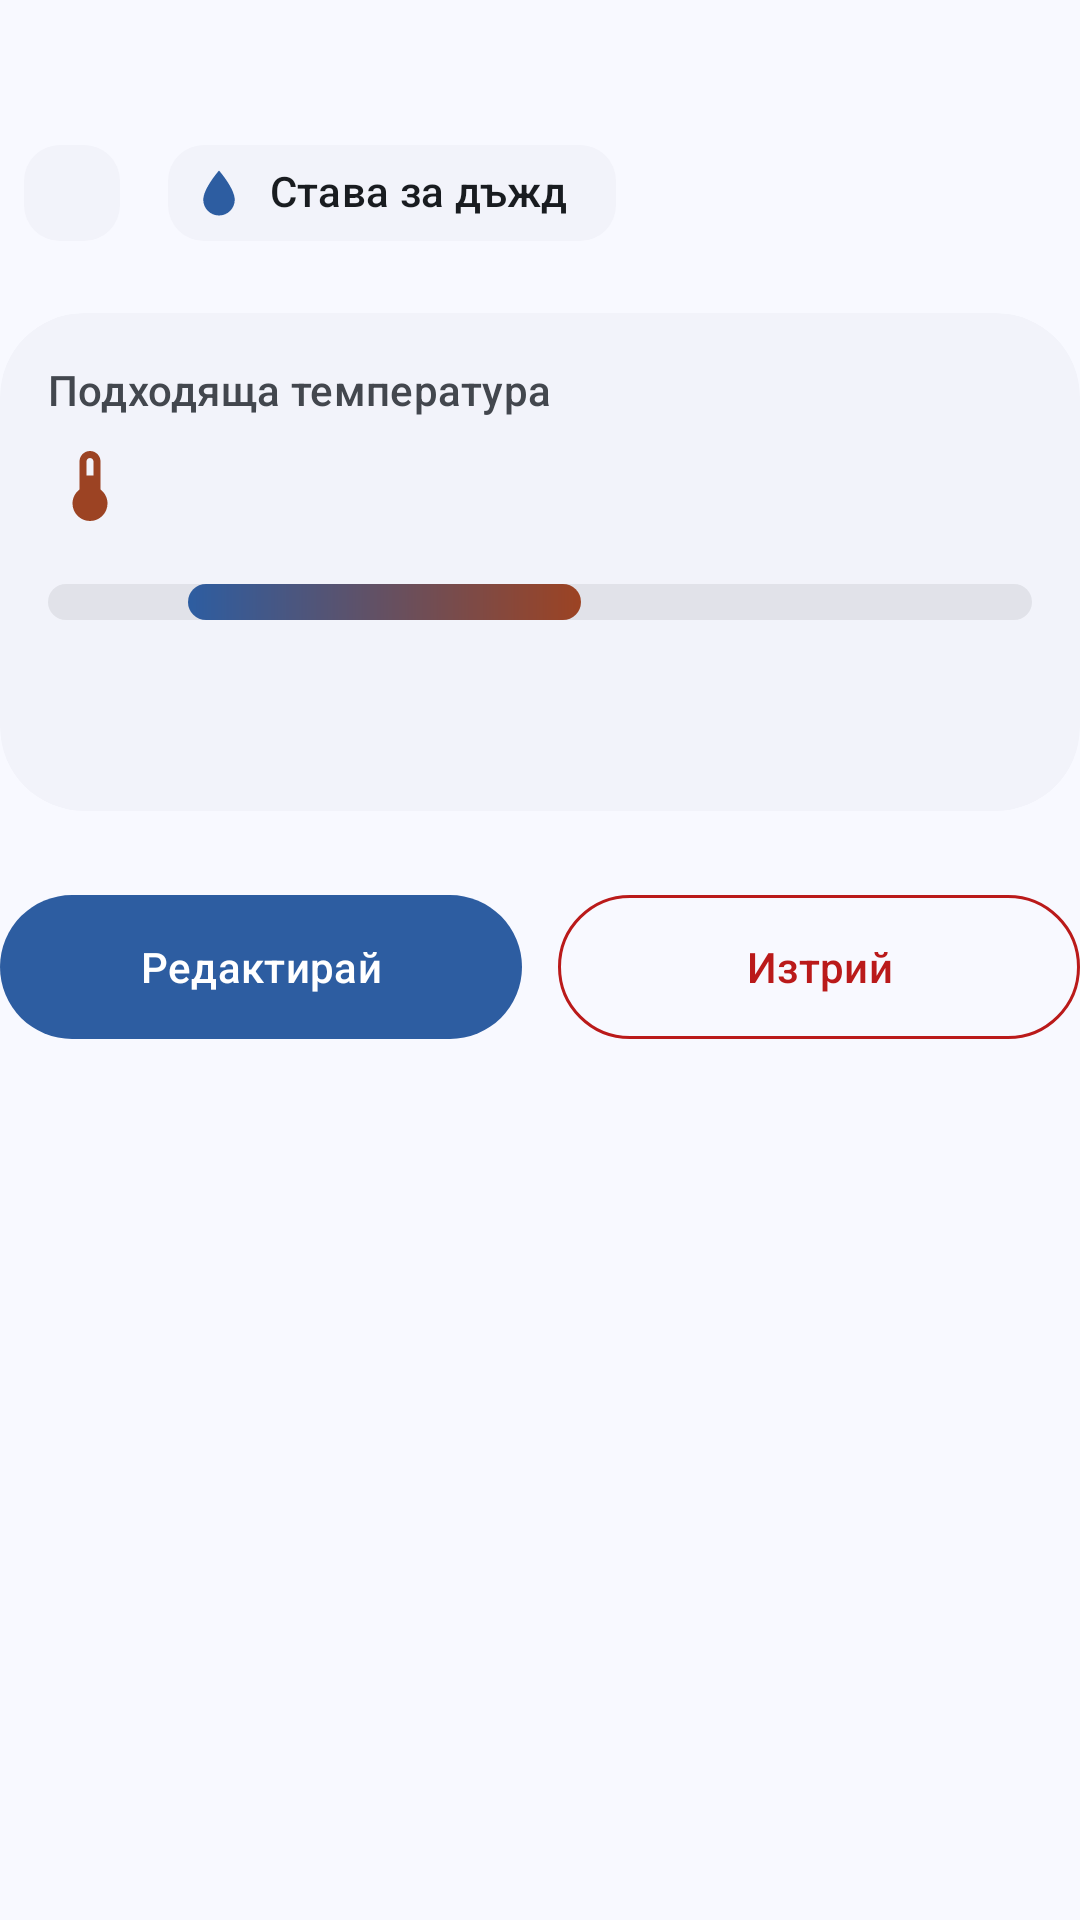

Android layout source for this screen:
<!-- AndroidManifest.xml: application theme Theme.WhatToWearProject -->
<!-- res/layout/view_clothing_detail_info.xml -->
<?xml version="1.0" encoding="utf-8"?>
<LinearLayout xmlns:android="http://schemas.android.com/apk/res/android"
    xmlns:app="http://schemas.android.com/apk/res-auto"
    xmlns:tools="http://schemas.android.com/tools"
    android:layout_width="match_parent"
    android:layout_height="wrap_content"
    android:orientation="vertical">

    <TextView
        android:id="@+id/text_name"
        android:layout_width="wrap_content"
        android:layout_height="wrap_content"
        android:textAppearance="?attr/textAppearanceHeadlineSmall"
        android:textColor="?attr/colorOnSurface"
        android:textStyle="bold"
        tools:text="Черно зимно яке" />

    
    <com.google.android.material.chip.ChipGroup
        android:layout_width="match_parent"
        android:layout_height="wrap_content"
        android:layout_marginTop="8dp">

        <com.google.android.material.chip.Chip
            android:id="@+id/chip_kind"
            style="@style/Widget.WhatToWear.Chip.Info"
            android:layout_width="wrap_content"
            android:layout_height="wrap_content"
            tools:chipIcon="@drawable/ic_type_jacket"
            tools:text="Палто" />

        <com.google.android.material.chip.Chip
            android:id="@+id/chip_waterproof"
            style="@style/Widget.WhatToWear.Chip.Info"
            android:layout_width="wrap_content"
            android:layout_height="wrap_content"
            android:text="@string/waterproof"
            app:chipIcon="@drawable/ic_water_drop" />
    </com.google.android.material.chip.ChipGroup>

    
    <com.google.android.material.card.MaterialCardView
        style="@style/Widget.WhatToWear.FormCard"
        android:layout_width="match_parent"
        android:layout_height="wrap_content"
        android:layout_marginTop="16dp">

        <LinearLayout
            android:layout_width="match_parent"
            android:layout_height="wrap_content"
            android:orientation="vertical"
            android:padding="16dp">

            <TextView
                android:layout_width="wrap_content"
                android:layout_height="wrap_content"
                android:text="@string/detail_temp_title"
                android:textAppearance="?attr/textAppearanceLabelLarge"
                android:textColor="?attr/colorOnSurfaceVariant" />

            <LinearLayout
                android:layout_width="wrap_content"
                android:layout_height="wrap_content"
                android:layout_marginTop="4dp"
                android:gravity="center_vertical"
                android:orientation="horizontal">

                <ImageView
                    android:layout_width="28dp"
                    android:layout_height="28dp"
                    android:importantForAccessibility="no"
                    android:src="@drawable/ic_thermometer"
                    app:tint="?attr/colorSecondary" />

                <TextView
                    android:id="@+id/text_temp_range"
                    android:layout_width="wrap_content"
                    android:layout_height="wrap_content"
                    android:layout_marginStart="6dp"
                    android:textAppearance="?attr/textAppearanceHeadlineMedium"
                    android:textColor="?attr/colorSecondary"
                    android:textStyle="bold"
                    tools:text="-20° … 8°" />
            </LinearLayout>

            
            <LinearLayout
                android:id="@+id/temp_bar"
                android:layout_width="match_parent"
                android:layout_height="12dp"
                android:layout_marginTop="14dp"
                android:background="@drawable/bg_temp_track"
                android:orientation="horizontal">

                <View
                    android:id="@+id/temp_bar_before"
                    android:layout_width="0dp"
                    android:layout_height="match_parent"
                    android:layout_weight="10" />

                <View
                    android:id="@+id/temp_bar_range"
                    android:layout_width="0dp"
                    android:layout_height="match_parent"
                    android:layout_weight="28"
                    android:background="@drawable/bg_temp_range" />

                <View
                    android:id="@+id/temp_bar_after"
                    android:layout_width="0dp"
                    android:layout_height="match_parent"
                    android:layout_weight="32" />
            </LinearLayout>

            <LinearLayout
                android:layout_width="match_parent"
                android:layout_height="wrap_content"
                android:layout_marginTop="4dp"
                android:orientation="horizontal">

                <TextView
                    android:id="@+id/text_scale_min"
                    android:layout_width="0dp"
                    android:layout_height="wrap_content"
                    android:layout_weight="1"
                    android:textAppearance="?attr/textAppearanceLabelSmall"
                    android:textColor="?attr/colorOnSurfaceVariant"
                    tools:text="-30°" />

                <TextView
                    android:id="@+id/text_scale_max"
                    android:layout_width="wrap_content"
                    android:layout_height="wrap_content"
                    android:textAppearance="?attr/textAppearanceLabelSmall"
                    android:textColor="?attr/colorOnSurfaceVariant"
                    tools:text="40°" />
            </LinearLayout>

            <TextView
                android:id="@+id/text_temp_description"
                android:layout_width="wrap_content"
                android:layout_height="wrap_content"
                android:layout_marginTop="10dp"
                android:textAppearance="?attr/textAppearanceBodyMedium"
                android:textColor="?attr/colorOnSurfaceVariant"
                tools:text="Ще я предложим, когато навън е между -20° и 8°." />
        </LinearLayout>
    </com.google.android.material.card.MaterialCardView>

    
    <LinearLayout
        android:layout_width="match_parent"
        android:layout_height="wrap_content"
        android:layout_marginTop="24dp"
        android:orientation="horizontal">

        <com.google.android.material.button.MaterialButton
            android:id="@+id/button_edit"
            android:layout_width="0dp"
            android:layout_height="56dp"
            android:layout_marginEnd="6dp"
            android:layout_weight="1"
            android:text="@string/detail_edit"
            app:icon="@drawable/ic_edit"
            app:iconGravity="textStart" />

        <com.google.android.material.button.MaterialButton
            android:id="@+id/button_delete"
            style="@style/Widget.WhatToWear.Button.Danger"
            android:layout_width="0dp"
            android:layout_height="56dp"
            android:layout_marginStart="6dp"
            android:layout_weight="1"
            android:text="@string/detail_delete"
            app:icon="@drawable/ic_delete"
            app:iconGravity="textStart" />
    </LinearLayout>
</LinearLayout>
<!-- resources referenced by this layout -->
<resources>
  <!-- drawable bg_temp_range (drawable) -->
  <?xml version="1.0" encoding="utf-8"?>
  <shape xmlns:android="http://schemas.android.com/apk/res/android">
      <gradient
          android:angle="0"
          android:endColor="?attr/colorSecondary"
          android:startColor="?attr/colorPrimary" />
      <corners android:radius="6dp" />
  </shape>
  <!-- drawable bg_temp_track (drawable) -->
  <?xml version="1.0" encoding="utf-8"?>
  <shape xmlns:android="http://schemas.android.com/apk/res/android">
      <solid android:color="?attr/colorSurfaceContainerHighest" />
      <corners android:radius="6dp" />
  </shape>
  <string name="detail_delete">Изтрий</string>
  <string name="detail_edit">Редактирай</string>
  <string name="detail_temp_title">Подходяща температура</string>
  <string name="waterproof">Става за дъжд</string>
  <style name="Widget.WhatToWear.Button.Danger" parent="Widget.Material3.Button.OutlinedButton">
          <item name="android:textColor">?attr/colorError</item>
          <item name="iconTint">?attr/colorError</item>
          <item name="strokeColor">?attr/colorError</item>
          <item name="rippleColor">?attr/colorErrorContainer</item>
      </style>
  <style name="Widget.WhatToWear.Chip.Info" parent="Widget.Material3.Chip.Assist">
          <item name="android:clickable">false</item>
          <item name="android:focusable">false</item>
          <item name="chipIconTint">?attr/colorPrimary</item>
          <item name="chipBackgroundColor">?attr/colorSurfaceContainerLow</item>
          <item name="chipStrokeWidth">0dp</item>
      </style>
  <style name="Widget.WhatToWear.FormCard" parent="Widget.Material3.CardView.Filled">
          <item name="cardBackgroundColor">?attr/colorSurfaceContainerLow</item>
          <item name="shapeAppearance">?attr/shapeAppearanceCornerLarge</item>
      </style>
  <style name="Theme.WhatToWearProject" parent="Base.Theme.WhatToWearProject" />
  <color name="primary">#2D5DA1</color>
  <color name="on_primary">#FFFFFF</color>
  <color name="primary_container">#D7E3FF</color>
  <color name="on_primary_container">#001B3F</color>
  <color name="secondary">#9C4323</color>
  <color name="on_secondary">#FFFFFF</color>
  <color name="secondary_container">#FFDBCF</color>
  <color name="on_secondary_container">#3A0B00</color>
  <color name="tertiary">#2B6A46</color>
  <color name="on_tertiary">#FFFFFF</color>
  <color name="tertiary_container">#B0F1C3</color>
  <color name="on_tertiary_container">#00210F</color>
  <color name="error">#BA1A1A</color>
  <color name="on_error">#FFFFFF</color>
  <color name="error_container">#FFDAD6</color>
  <color name="on_error_container">#410002</color>
  <color name="background">#F8F9FF</color>
  <color name="on_background">#191C20</color>
  <color name="surface">#F8F9FF</color>
  <color name="on_surface">#191C20</color>
  <color name="surface_variant">#E0E2EC</color>
  <color name="on_surface_variant">#43474E</color>
  <color name="outline">#74777F</color>
  <color name="outline_variant">#C4C6CF</color>
  <color name="surface_container_lowest">#FFFFFF</color>
  <color name="surface_container_low">#F2F3FA</color>
  <color name="surface_container">#ECEEF4</color>
  <color name="surface_container_high">#E6E8EE</color>
  <color name="surface_container_highest">#E1E2E9</color>
  <style name="ShapeAppearance.WhatToWear.Small" parent="ShapeAppearance.Material3.Corner.Small">
          <item name="cornerSize">12dp</item>
      </style>
  <style name="ShapeAppearance.WhatToWear.Medium" parent="ShapeAppearance.Material3.Corner.Medium">
          <item name="cornerSize">20dp</item>
      </style>
  <style name="ShapeAppearance.WhatToWear.Large" parent="ShapeAppearance.Material3.Corner.Large">
          <item name="cornerSize">28dp</item>
      </style>
</resources>
